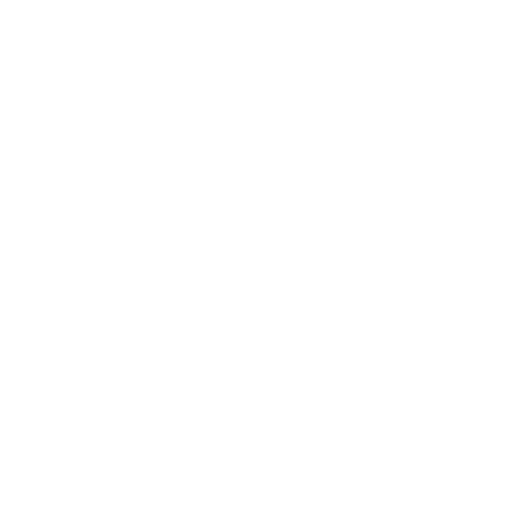
t = 0.00 s
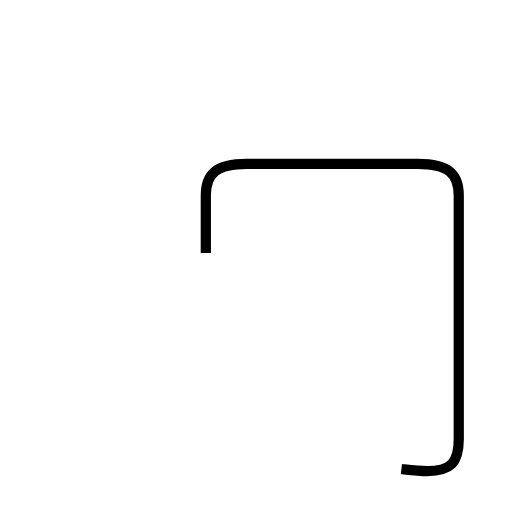
t = 1.96 s
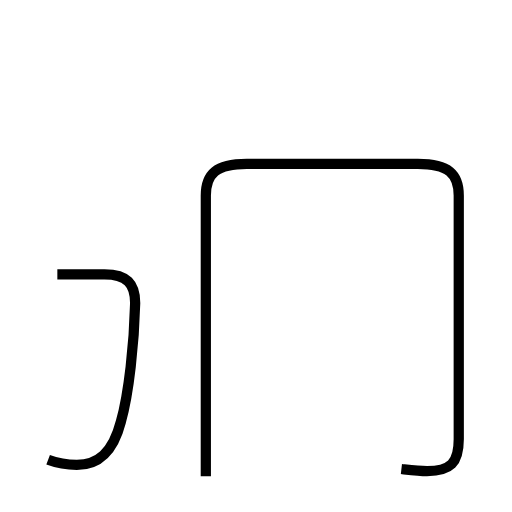
t = 3.53 s
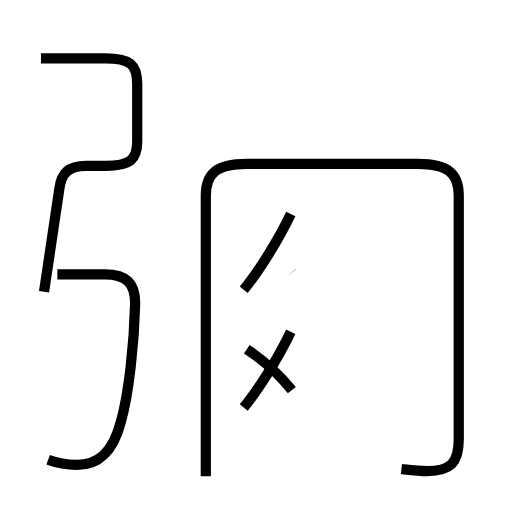
t = 5.35 s
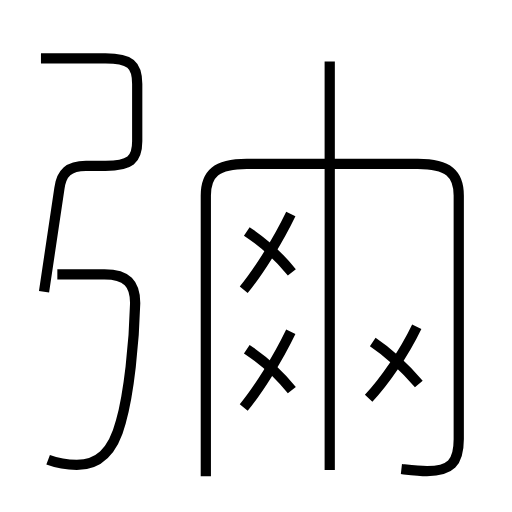
t = 7.16 s
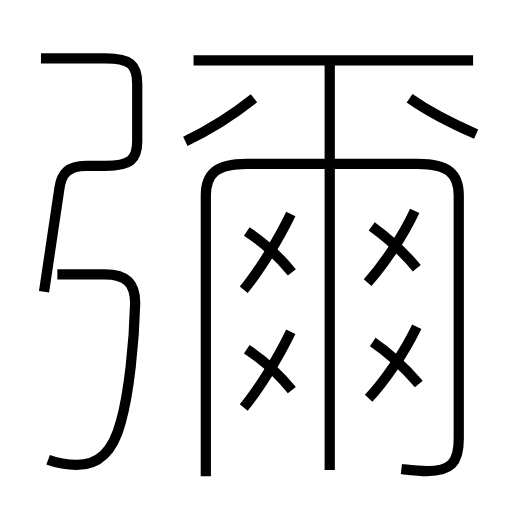
t = 8.88 s

The animated SVG that drew these frames (rendered in a browser with its animation timeline set to each time). Animation: 15 SMIL elements (animate=15); one cycle of 8.88 s.

<?xml version='1.0' encoding='utf-8'?>
<svg viewBox="0.0 -6.0 50.0 50.0" version="1.1" xmlns="http://www.w3.org/2000/svg"><rect x="-1000" y="-1000" width="2000" height="2000" stroke="white" fill="white" /><g style="fill:none;stroke:#000000;stroke-width:1"><path d="M 39.2 1.8 C 40.1 1.9 40.9 2.0 41.7 2.0 C 44.0 2.0 44.8 1.2 44.8 -1.1 L 44.8 -24.9 C 44.8 -27.0 43.8 -28.0 40.8 -28.0 L 24.1 -28.0 C 21.1 -28.0 20.1 -27.0 20.1 -24.9 L 20.1 2.5 " transform="translate(0.0 38.0)" stroke-dasharray="87.2793505848766" stroke-dashoffset="87.2793505848766"><animate attributeName="stroke-dashoffset" from="87.2793505848766" to="0" dur="2.618380517546298s" begin="0s" fill="freeze" /></path><path d="M 4.7 0.9 C 5.5 1.2 6.4 1.4 7.5 1.4 C 9.5 1.4 11.0 0.3 11.8 -2.8 C 12.6 -5.6 13.1 -10.5 13.2 -14.4 C 13.2 -16.3 12.4 -17.2 10.2 -17.2 L 5.6 -17.2 " transform="translate(0.0 38.0)" stroke-dasharray="30.493874232986293" stroke-dashoffset="30.493874232986293"><animate attributeName="stroke-dashoffset" from="30.493874232986293" to="0" dur="0.9148162269895888s" begin="2.618380517546298s" fill="freeze" /></path><path d="M 23.8 -4.2 C 25.2 -5.9 27.1 -8.9 28.4 -11.6 " transform="translate(0.0 38.0)" stroke-dasharray="8.730273235169472" stroke-dashoffset="8.730273235169472"><animate attributeName="stroke-dashoffset" from="8.730273235169472" to="0" dur="0.26190819705508417s" begin="3.5331967445358865s" fill="freeze" /></path><path d="M 28.5 -5.9 C 27.3 -7.4 25.6 -8.9 24.1 -9.9 " transform="translate(0.0 38.0)" stroke-dasharray="5.967623261413871" stroke-dashoffset="5.967623261413871"><animate attributeName="stroke-dashoffset" from="5.967623261413871" to="0" dur="0.17902869784241612s" begin="3.795104941590971s" fill="freeze" /></path><path d="M 4.3 -15.5 L 5.8 -25.6 C 6.0 -27.1 6.7 -27.8 8.4 -27.8 L 10.3 -27.8 C 12.7 -27.8 13.4 -28.4 13.4 -30.2 L 13.4 -35.8 C 13.4 -37.7 12.7 -38.3 10.3 -38.3 L 4.0 -38.3 " transform="translate(0.0 38.0)" stroke-dasharray="37.15037367201852" stroke-dashoffset="37.15037367201852"><animate attributeName="stroke-dashoffset" from="37.15037367201852" to="0" dur="1.1145112101605554s" begin="3.974133639433387s" fill="freeze" /></path><path d="M 23.8 -15.7 C 25.2 -17.4 27.1 -20.4 28.4 -23.1 " transform="translate(0.0 38.0)" stroke-dasharray="8.730273235169474" stroke-dashoffset="8.730273235169474"><animate attributeName="stroke-dashoffset" from="8.730273235169474" to="0" dur="0.2619081970550842s" begin="5.088644849593942s" fill="freeze" /></path><path d="M 28.5 -17.4 C 27.3 -18.9 25.6 -20.4 24.1 -21.4 " transform="translate(0.0 38.0)" stroke-dasharray="5.967623261413871" stroke-dashoffset="5.967623261413871"><animate attributeName="stroke-dashoffset" from="5.967623261413871" to="0" dur="0.17902869784241612s" begin="5.3505530466490265s" fill="freeze" /></path><path d="M 36.0 -5.1 C 37.5 -6.7 39.4 -9.4 40.7 -12.1 " transform="translate(0.0 38.0)" stroke-dasharray="8.459614162052274" stroke-dashoffset="8.459614162052274"><animate attributeName="stroke-dashoffset" from="8.459614162052274" to="0" dur="0.2537884248615682s" begin="5.529581744491443s" fill="freeze" /></path><path d="M 40.9 -6.5 C 39.6 -8.0 37.9 -9.6 36.4 -10.6 " transform="translate(0.0 38.0)" stroke-dasharray="6.103941853126528" stroke-dashoffset="6.103941853126528"><animate attributeName="stroke-dashoffset" from="6.103941853126528" to="0" dur="0.18311825559379585s" begin="5.783370169353011s" fill="freeze" /></path><path d="M 32.2 1.9 L 32.2 -38.0 " transform="translate(0.0 38.0)" stroke-dasharray="39.9" stroke-dashoffset="39.9"><animate attributeName="stroke-dashoffset" from="39.9" to="0" dur="1.1969999999999998s" begin="5.9664884249468075s" fill="freeze" /></path><path d="M 18.1 -30.2 C 20.2 -31.2 22.8 -32.8 24.8 -34.4 " transform="translate(0.0 38.0)" stroke-dasharray="7.9230288681093" stroke-dashoffset="7.9230288681093"><animate attributeName="stroke-dashoffset" from="7.9230288681093" to="0" dur="0.237690866043279s" begin="7.163488424946808s" fill="freeze" /></path><path d="M 40.7 -17.8 C 39.5 -19.3 37.8 -20.8 36.3 -21.9 " transform="translate(0.0 38.0)" stroke-dasharray="6.0300682434582225" stroke-dashoffset="6.0300682434582225"><animate attributeName="stroke-dashoffset" from="6.0300682434582225" to="0" dur="0.18090204730374668s" begin="7.401179290990086s" fill="freeze" /></path><path d="M 35.9 -16.4 C 37.5 -18.2 39.4 -21.0 40.5 -23.4 " transform="translate(0.0 38.0)" stroke-dasharray="8.402271635363194" stroke-dashoffset="8.402271635363194"><animate attributeName="stroke-dashoffset" from="8.402271635363194" to="0" dur="0.2520681490608958s" begin="7.582081338293833s" fill="freeze" /></path><path d="M 46.2 -38.1 L 18.9 -38.1 " transform="translate(0.0 38.0)" stroke-dasharray="27.300000000000004" stroke-dashoffset="27.300000000000004"><animate attributeName="stroke-dashoffset" from="27.300000000000004" to="0" dur="0.8190000000000001s" begin="7.834149487354728s" fill="freeze" /></path><path d="M 46.5 -30.9 C 44.2 -31.9 41.7 -33.2 40.0 -34.4" transform="translate(0.0 38.0)" stroke-dasharray="7.39368409467246" stroke-dashoffset="7.39368409467246"><animate attributeName="stroke-dashoffset" from="7.39368409467246" to="0" dur="0.22181052284017377s" begin="8.653149487354728s" fill="freeze" /></path></g></svg>
